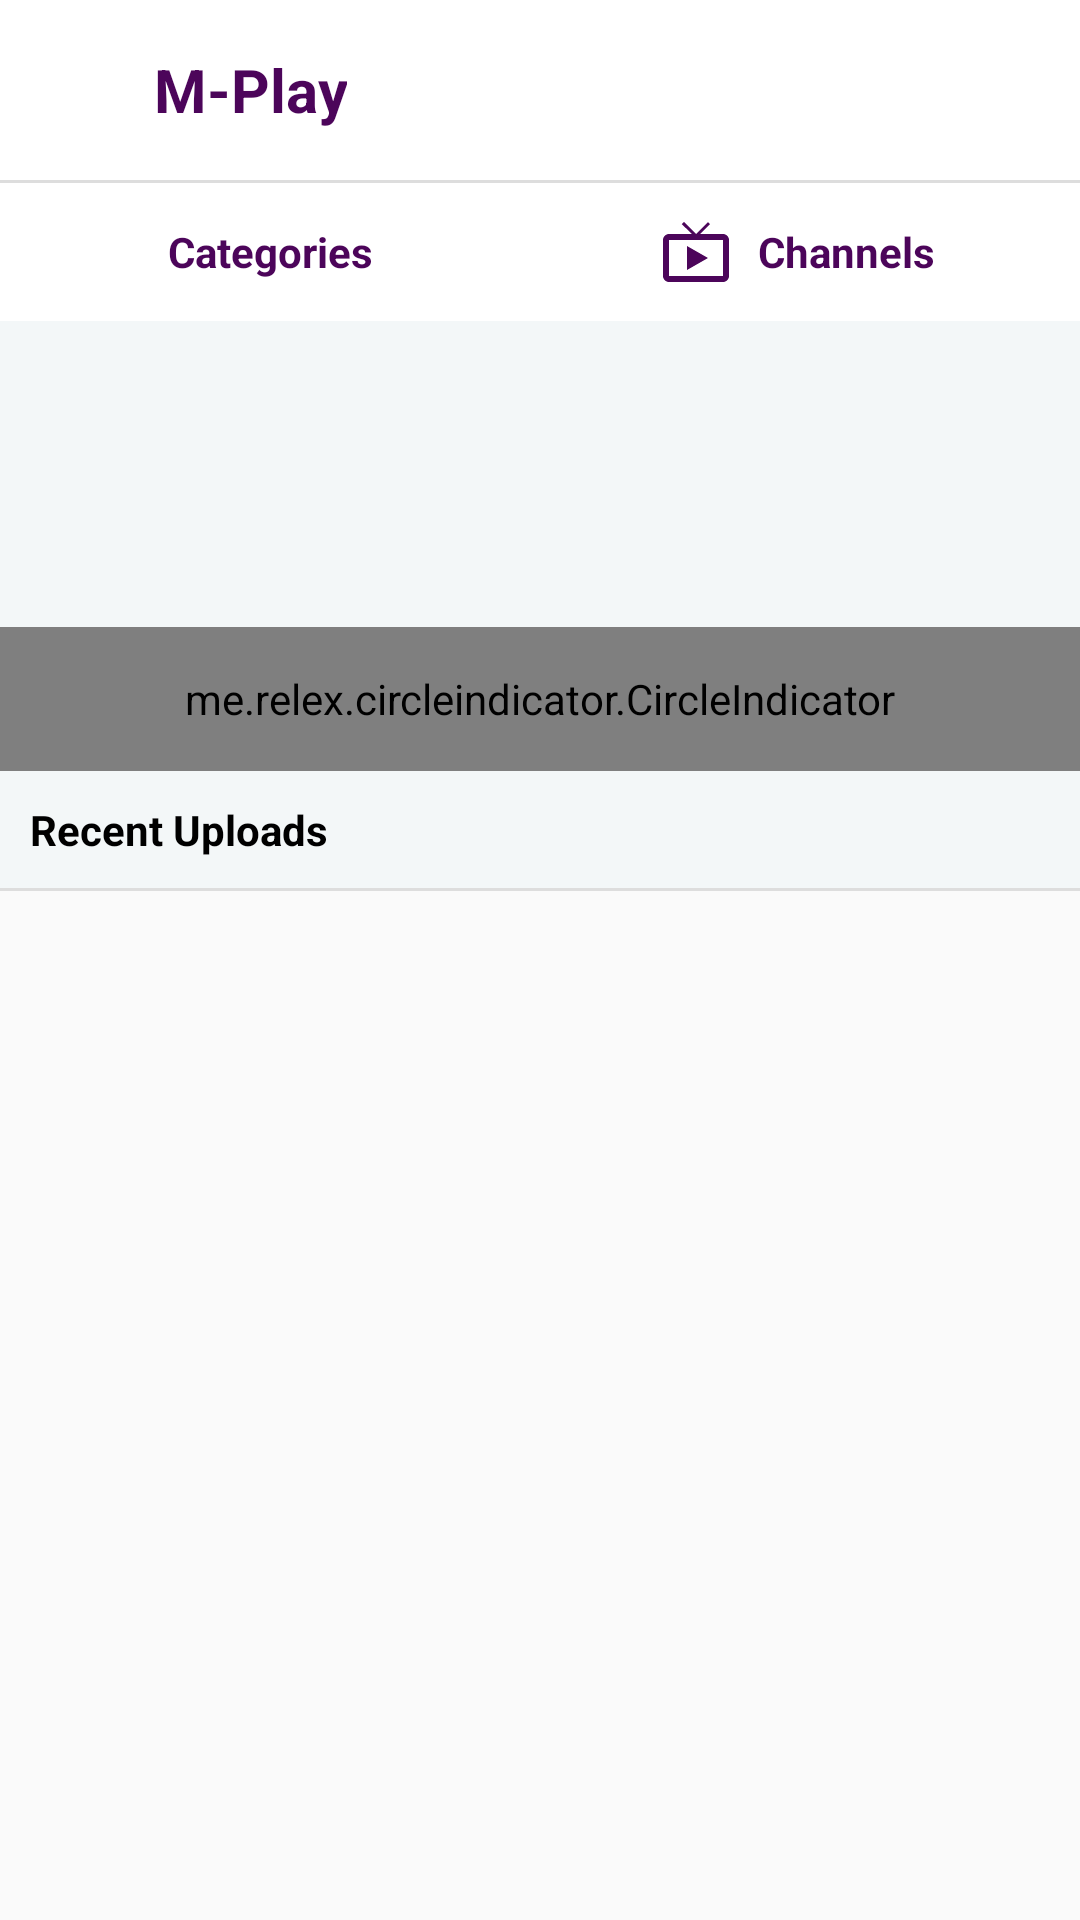

Android layout source for this screen:
<!-- AndroidManifest.xml: activity theme AppTheme.NoActionBar -->
<!-- res/layout/activity_main.xml -->
<?xml version="1.0" encoding="utf-8"?>
<LinearLayout xmlns:android="http://schemas.android.com/apk/res/android"
    xmlns:tools="http://schemas.android.com/tools"
    android:layout_width="match_parent"
    android:layout_height="match_parent"
    xmlns:app="http://schemas.android.com/apk/res-auto"
    android:orientation="vertical">

    <com.google.android.material.appbar.AppBarLayout
        android:layout_width="match_parent"
        android:layout_height="wrap_content">

        <androidx.appcompat.widget.Toolbar
            android:id="@+id/toolbar"
            android:background="@color/colorWhite"
            android:layout_width="match_parent"
            android:layout_height="60dp">

                <LinearLayout
                    android:layout_width="wrap_content"
                    android:layout_height="60dp"
                    android:orientation="horizontal"
                    tools:ignore="UseCompoundDrawables">

                    <ImageView
                        android:layout_marginEnd="5dp"
                        android:layout_width="30dp"
                        android:layout_height="match_parent"
                        android:src="@drawable/media"
                        tools:ignore="ContentDescription" />

                    <TextView
                        android:textAllCaps="false"
                        android:textStyle="bold"
                        android:textSize="20sp"
                        android:layout_width="match_parent"
                        android:layout_height="match_parent"
                        android:gravity="center"
                        android:textColor="@color/colorPrimary"
                        android:text="@string/app_name" />
                </LinearLayout>

        </androidx.appcompat.widget.Toolbar>
        <View
            android:layout_width="match_parent"
            android:layout_height="1dp"
            android:background="#ddd"/>
        <LinearLayout
            android:background="@color/colorWhite"
            android:layout_width="match_parent"
            android:layout_height="46dp"
            android:orientation="horizontal">
            <RelativeLayout
                android:id="@+id/categories_btn"
                android:layout_weight="1"
                android:layout_width="0dp"
                android:gravity="center"
                android:layout_height="match_parent"
                android:foreground="?attr/selectableItemBackground">

                <TextView
                    android:layout_width="100dp"
                    android:layout_height="match_parent"
                    android:gravity="center"
                    android:text="Categories"
                    android:drawableStart="@drawable/ic_category"
                    android:textStyle="bold"
                    android:textColor="@color/colorPrimary"
                    android:ellipsize="end"
                    android:singleLine="true"/>


            </RelativeLayout>

            <RelativeLayout
                android:id="@+id/channels_btn"
                android:layout_weight="1"
                android:layout_width="0dp"
                android:gravity="center"
                android:layout_height="match_parent"
                android:foreground="?attr/selectableItemBackground">

                <TextView
                    android:layout_width="100dp"
                    android:layout_height="match_parent"
                    android:gravity="center"
                    android:text="Channels"
                    android:drawableStart="@drawable/ic_channel"
                    android:textStyle="bold"
                    android:textColor="@color/colorPrimary"
                    android:ellipsize="end"
                    android:singleLine="true"/>


            </RelativeLayout>
        </LinearLayout>
     </com.google.android.material.appbar.AppBarLayout>
    <RelativeLayout
        android:layout_width="match_parent"
        android:background="@color/colorWhite"
        android:layout_height="150dp" >

        <androidx.viewpager.widget.ViewPager
            android:id="@+id/pager"
            android:background="#f3f7f8"
            android:layout_width="match_parent"
            android:layout_height="match_parent"
            android:layout_alignParentTop="true" />
        <me.relex.circleindicator.CircleIndicator
            android:id="@+id/indicator"
            android:layout_width="match_parent"
            android:layout_height="48dp"
            app:ci_drawable="@drawable/circleindicator_round"
            android:layout_alignParentBottom="true"/>

    </RelativeLayout>

    <RelativeLayout
        android:layout_width="match_parent"
        android:layout_height="wrap_content"
        android:padding="10dp"
        android:background="#f3f7f8">
    <TextView
        android:id="@+id/cat_name"
        android:layout_width="wrap_content"
        android:layout_height="wrap_content"
        android:text="Recent Uploads"
        android:layout_alignParentLeft="true"
        android:textColor="@color/colorBlack"
        android:textStyle="bold"
        tools:ignore="HardcodedText,RtlHardcoded" />
    </RelativeLayout>
    <View
        android:layout_width="match_parent"
        android:layout_height="1dp"
        android:background="#ddd"/>


    <androidx.recyclerview.widget.RecyclerView
        android:id="@+id/mRecyclerView"
        android:layout_width="match_parent"
        android:layout_height="match_parent" />


    <TextView
        android:id="@+id/empty_view"
        android:layout_width="match_parent"
        android:layout_height="match_parent"
        android:gravity="center"
        android:text="No Records"
        android:visibility="gone" />


 </LinearLayout>
<!-- resources referenced by this layout -->
<resources>
  <color name="colorBlack">#000000</color>
  <color name="colorPrimary">#4C055A</color>
  <color name="colorWhite">#ffffff</color>
  <!-- drawable ic_channel (drawable) -->
  <vector xmlns:android="http://schemas.android.com/apk/res/android"
          android:width="24dp"
          android:height="24dp"
          android:viewportWidth="24.0"
          android:viewportHeight="24.0">
      <path
          android:fillColor="@color/colorPrimary"
          android:pathData="M21,6h-7.59l3.29,-3.29L16,2l-4,4 -4,-4 -0.71,0.71L10.59,6L3,6c-1.1,0 -2,0.89 -2,2v12c0,1.1 0.9,2 2,2h18c1.1,0 2,-0.9 2,-2L23,8c0,-1.11 -0.9,-2 -2,-2zM21,20L3,20L3,8h18v12zM9,10v8l7,-4z"/>
  </vector>
  <string name="app_name">M-Play</string>
  <style name="AppTheme.NoActionBar">
          <item name="windowActionBar">false</item>
          <item name="windowNoTitle">true</item>
      </style>
</resources>
